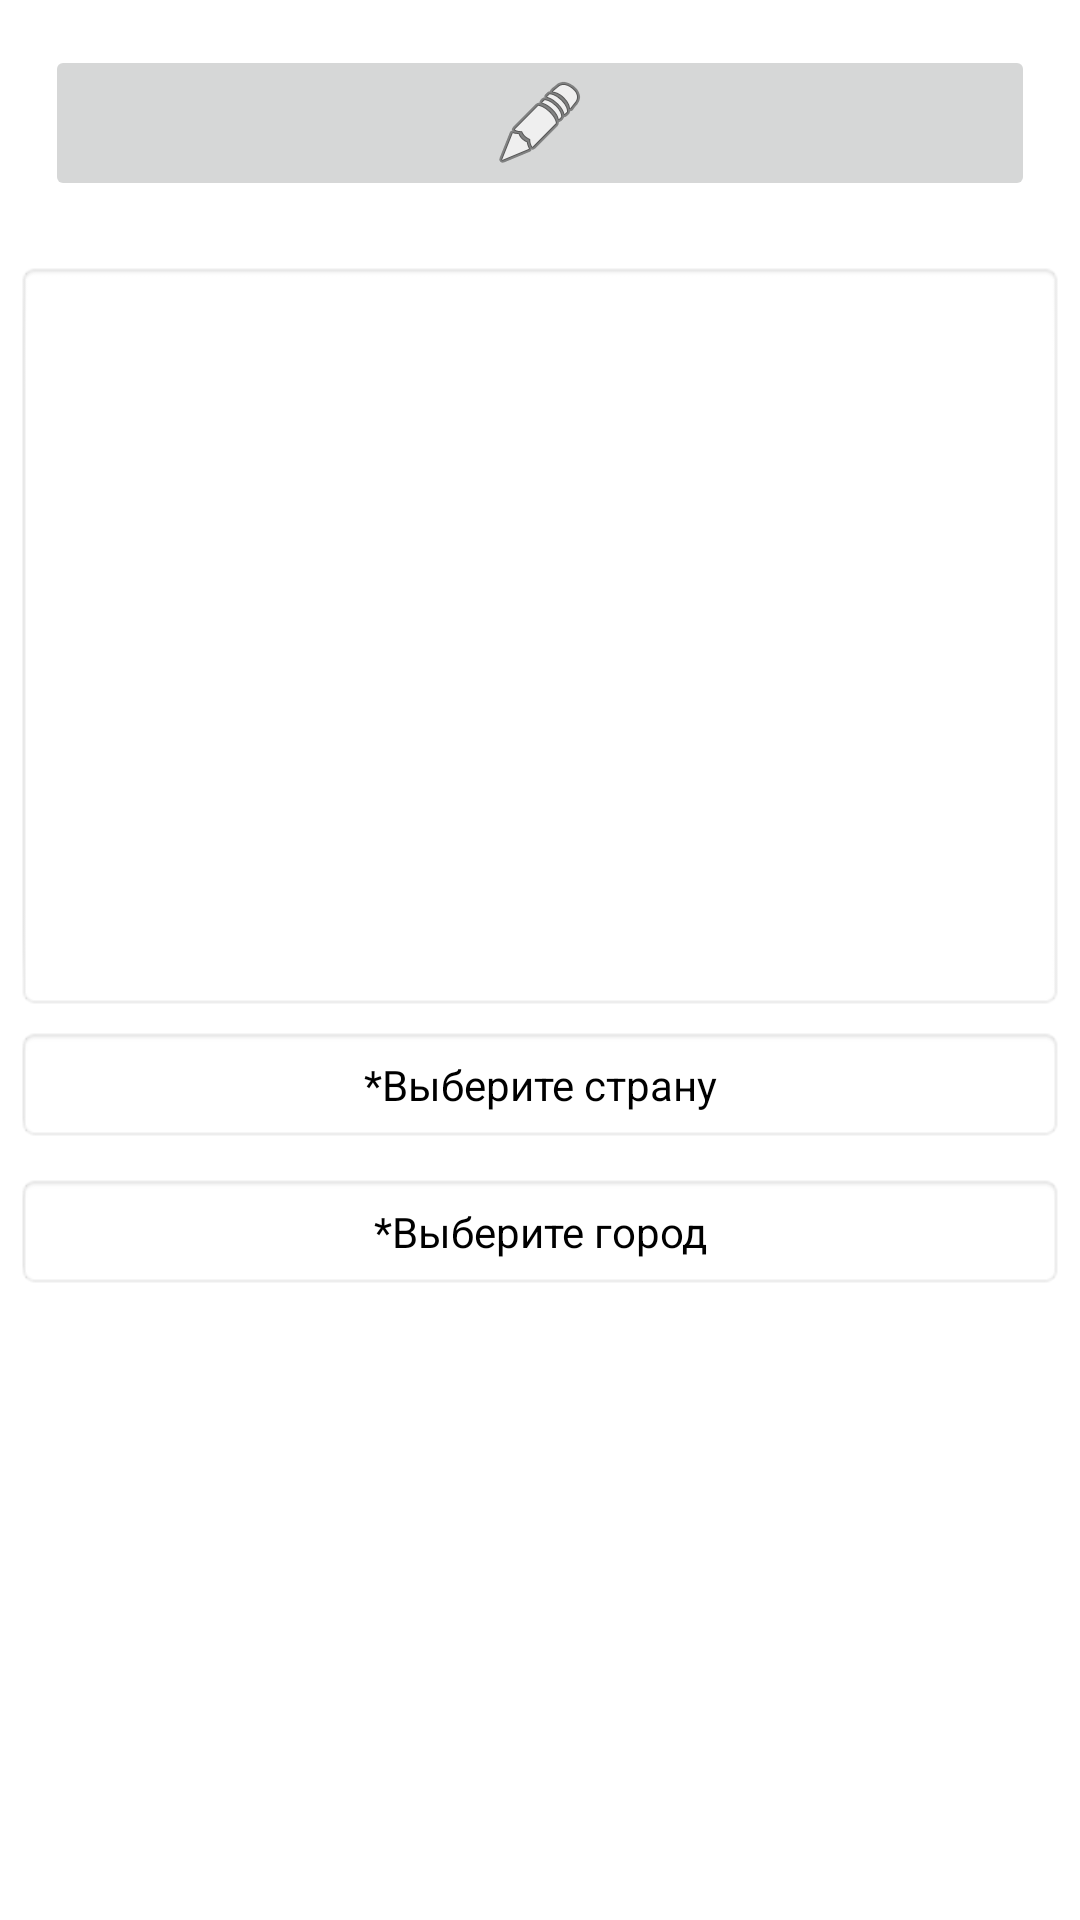

Layout XML and referenced resources for this Android screen:
<!-- AndroidManifest.xml: application theme Theme.PraktikaNoActionBar -->
<!-- res/layout/activity_edit_ads.xml -->
<?xml version="1.0" encoding="utf-8"?>
<FrameLayout xmlns:android="http://schemas.android.com/apk/res/android"
    xmlns:app="http://schemas.android.com/apk/res-auto"
    xmlns:tools="http://schemas.android.com/tools"
    android:id="@+id/place_holder"
    android:layout_width="match_parent"
    android:layout_height="match_parent"
    tools:context=".act.EditAdsAct">

    <ScrollView
        android:id="@+id/scrollViewMain"
        android:layout_width="match_parent"
        android:layout_height="match_parent"
        app:layout_constraintBottom_toBottomOf="parent"
        app:layout_constraintEnd_toEndOf="parent"
        app:layout_constraintStart_toStartOf="parent"
        app:layout_constraintTop_toTopOf="parent">

        <LinearLayout
            android:layout_width="match_parent"
            android:layout_height="wrap_content"
            android:orientation="vertical">

            <androidx.constraintlayout.widget.ConstraintLayout
                android:layout_width="match_parent"
                android:layout_height="match_parent"
                android:layout_margin="5dp">

                <ImageButton
                    android:id="@+id/imageButton"
                    android:layout_width="match_parent"
                    android:layout_height="wrap_content"
                    android:layout_marginStart="10dp"
                    android:layout_marginTop="10dp"
                    android:layout_marginEnd="10dp"
                    android:layout_marginBottom="10dp"
                    android:onClick="onClickGetImages"
                    app:layout_constraintBottom_toBottomOf="parent"
                    app:layout_constraintEnd_toEndOf="parent"
                    app:layout_constraintStart_toStartOf="parent"
                    app:layout_constraintTop_toTopOf="parent"
                    app:srcCompat="@android:drawable/ic_menu_edit" />
            </androidx.constraintlayout.widget.ConstraintLayout>

            <androidx.viewpager2.widget.ViewPager2
                android:id="@+id/vpimages"
                android:layout_width="match_parent"
                android:layout_height="250dp"
                android:layout_marginStart="5dp"
                android:layout_marginTop="5dp"
                android:layout_marginEnd="5dp"
                android:background="@android:drawable/editbox_background"
                android:padding="10dp" />

            <TextView
                android:id="@+id/tvCountry"
                android:layout_width="match_parent"
                android:layout_height="wrap_content"
                android:layout_margin="5dp"
                android:background="@android:drawable/editbox_background_normal"
                android:gravity="center"
                android:onClick="onClickSelectCountry"
                android:padding="10dp"
                android:text="@string/select_country"
                android:textColor="@color/black" />

            <TextView
                android:id="@+id/tvCity"
                android:layout_width="match_parent"
                android:layout_height="wrap_content"
                android:layout_margin="5dp"
                android:background="@android:drawable/editbox_background_normal"
                android:gravity="center"
                android:onClick="onClickSelectCity"
                android:padding="10dp"
                android:text="@string/select_city"
                android:textColor="@color/black" />

        </LinearLayout>
    </ScrollView>
</FrameLayout>
<!-- resources referenced by this layout -->
<resources>
  <color name="black">#FF000000</color>
  <string name="select_city">*Выберите город</string>
  <string name="select_country">*Выберите страну</string>
  <style name="Theme.PraktikaNoActionBar" parent="Theme.MaterialComponents.DayNight.NoActionBar">
          
          <item name="colorPrimary">@color/purple_500</item>
          <item name="colorPrimaryVariant">@color/purple_700</item>
          <item name="colorOnPrimary">@color/white</item>
          <item name="windowActionBar">false</item>
          <item name="windowNoTitle">true</item>
          <item name="android:windowFullscreen">true</item>
      </style>
  <color name="purple_500">#FF6200EE</color>
  <color name="purple_700">#FF3700B3</color>
  <color name="white">#FFFFFFFF</color>
</resources>
